Image classification data set "Dataset" (xvisierra/IsharaIntelligence on GitHub). Class labels (4): open hand, peace sign, thumb, okay sign.

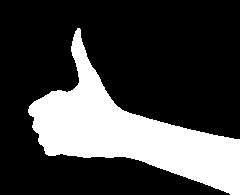
Label: thumb

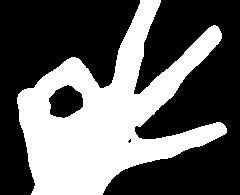
Label: okay sign

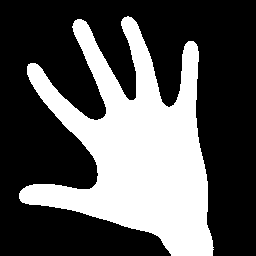
Label: open hand

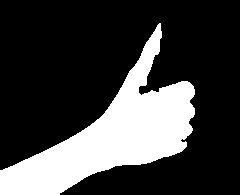
Label: thumb

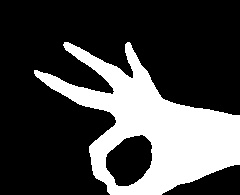
Label: okay sign

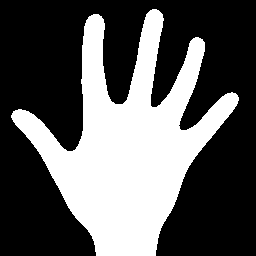
Label: open hand
